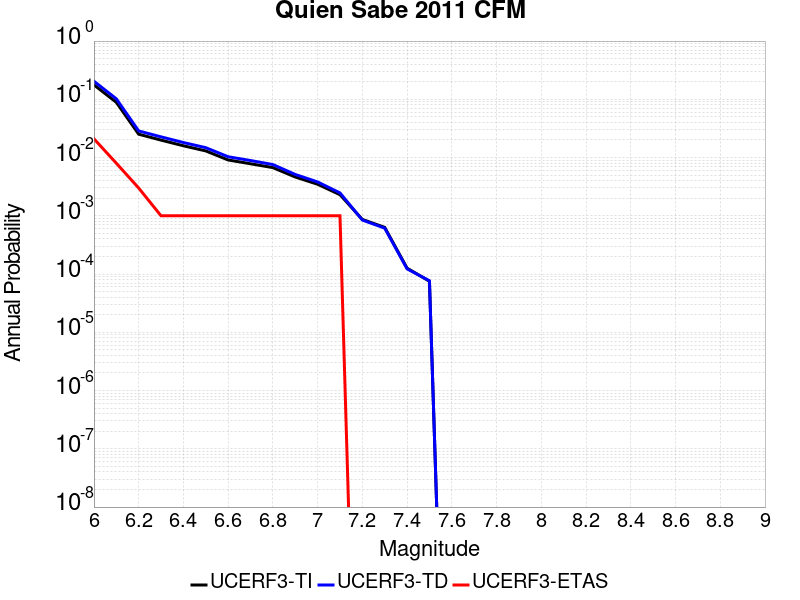

The data file committed next to this chart (first rows):
Magnitude, UCERF3-TI Prob, UCERF3-TD Prob, UCERF3-ETAS Prob
6.0, 0.1769, 0.2042, 0.021
6.1, 0.08882, 0.102, 0.008
6.2, 0.02517, 0.02864, 0.003
6.3, 0.01993, 0.02267, 0.001
6.4, 0.01593, 0.01811, 0.001
6.5, 0.013, 0.01478, 0.001
6.6, 0.009092, 0.01033, 0.001
6.7, 0.007826, 0.008896, 0.001
6.8, 0.006721, 0.007588, 0.001
6.9, 0.004637, 0.005125, 0.001
7.0, 0.003484, 0.003813, 0.001
7.1, 0.002304, 0.002473, 0.001
7.2, 8.668823E-4, 8.462068E-4, 0.0
7.3, 6.3337706E-4, 6.1391736E-4, 0.0
7.4, 1.2622733E-4, 1.2286099E-4, 0.0
7.5, 7.530546E-5, 7.6634395E-5, 0.0
